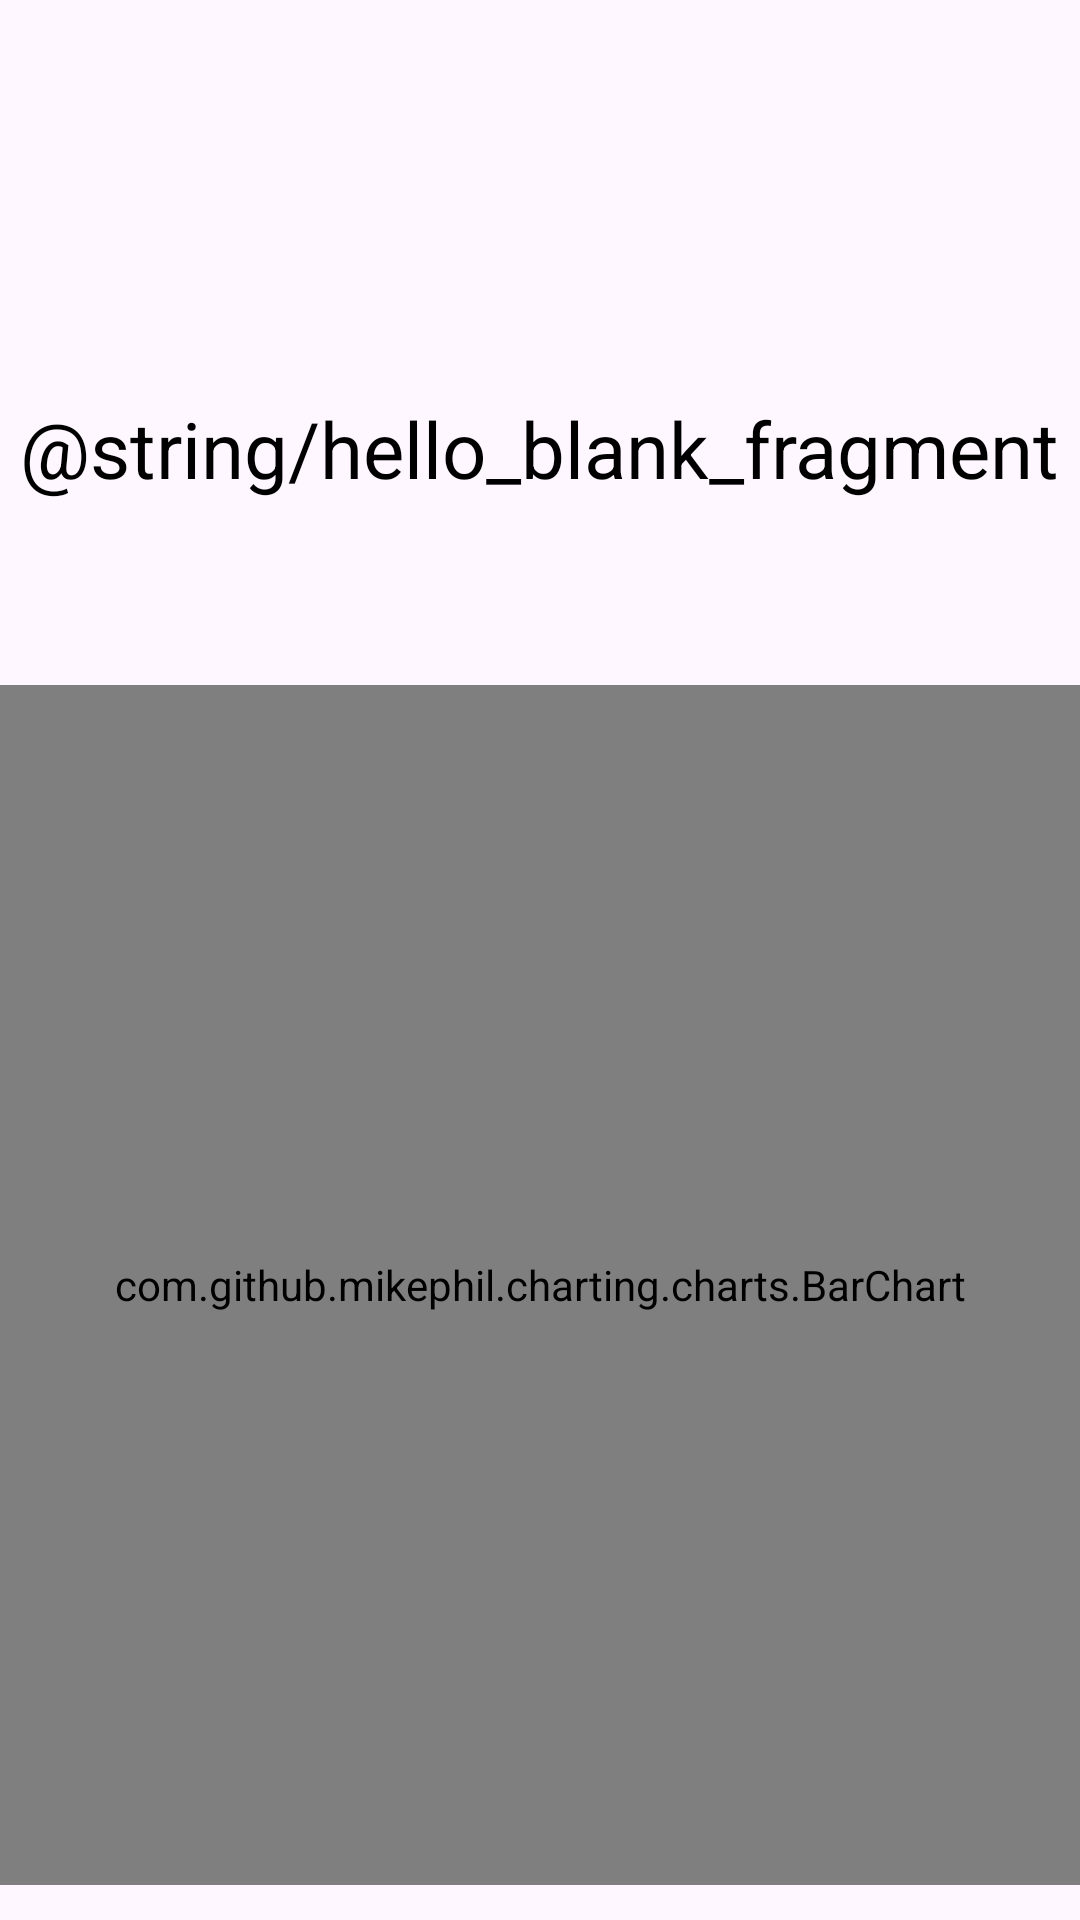

The Android layout XML behind this screen, and the referenced resources:
<!-- AndroidManifest.xml: application theme Theme.WeatherApp -->
<!-- res/layout/fragment_pollution.xml -->
<?xml version="1.0" encoding="utf-8"?>
<androidx.constraintlayout.widget.ConstraintLayout xmlns:android="http://schemas.android.com/apk/res/android"
    xmlns:app="http://schemas.android.com/apk/res-auto"
    xmlns:tools="http://schemas.android.com/tools"
    android:layout_width="match_parent"
    android:layout_height="match_parent"
    tools:context=".fragment.PollutionFragment"
    android:background="@drawable/background">

    <TextView
        android:id="@+id/textView"
        android:layout_width="wrap_content"
        android:layout_height="wrap_content"
        android:layout_marginTop="132dp"
        android:textSize="26sp"
        android:textColor="@color/black"
        android:text="@string/hello_blank_fragment"
        app:layout_constraintEnd_toEndOf="parent"
        app:layout_constraintStart_toStartOf="parent"
        app:layout_constraintTop_toTopOf="parent" />

    <com.github.mikephil.charting.charts.BarChart
        android:id="@+id/bar_chart"
        android:layout_width="match_parent"
        android:layout_height="400dp"
        android:outlineSpotShadowColor="@color/white"
        app:layout_constraintBottom_toBottomOf="parent"
        app:layout_constraintEnd_toEndOf="parent"
        app:layout_constraintStart_toStartOf="parent"
        app:layout_constraintTop_toBottomOf="@+id/textView"
        app:layout_constraintVertical_bias="0.841"/>

</androidx.constraintlayout.widget.ConstraintLayout>
<!-- resources referenced by this layout -->
<resources>
  <color name="black">#000000</color>
  <color name="white">#FFFFFFFF</color>
  <style name="Theme.WeatherApp" parent="Base.Theme.WeatherApp" />
  <style name="Base.Theme.WeatherApp" parent="Theme.Material3.DayNight.NoActionBar">
          
          
      </style>
</resources>
